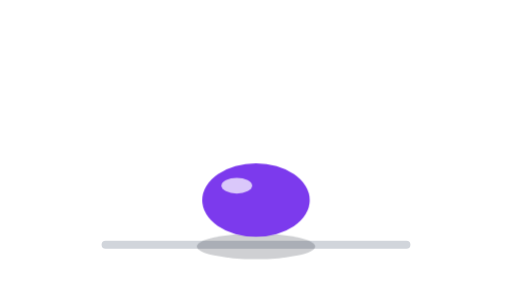
t = 0.00 s
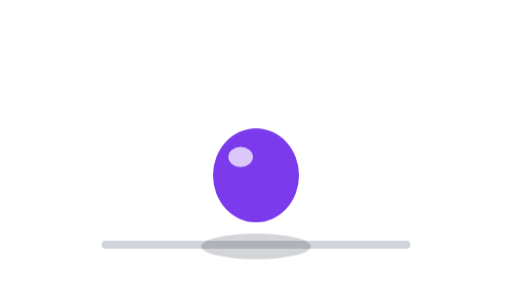
t = 0.16 s
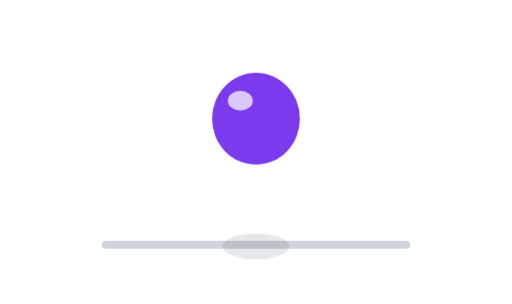
t = 0.42 s
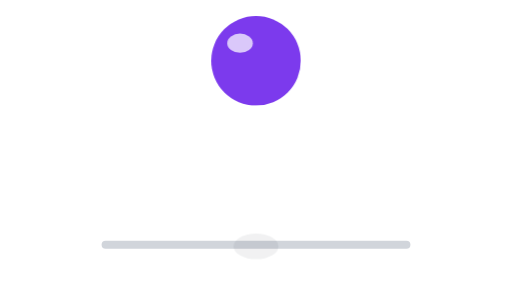
t = 0.68 s
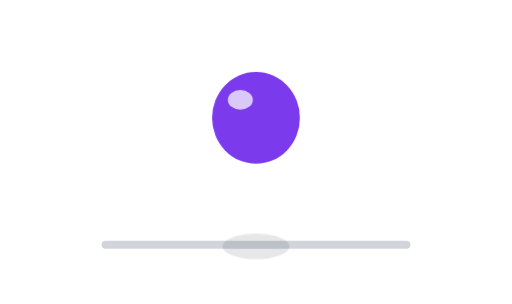
t = 0.93 s
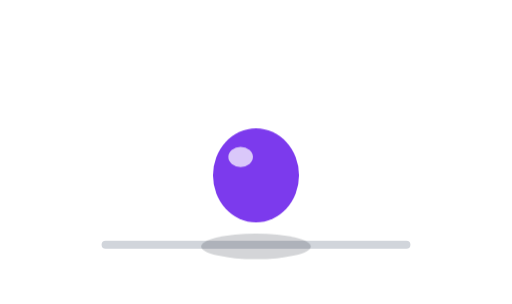
t = 1.19 s

The animated SVG that drew these frames (rendered in a browser with its animation timeline set to each time). Animation: 2 CSS @keyframes rules; one cycle of 1.35 s, repeats indefinitely.

<svg xmlns="http://www.w3.org/2000/svg" viewBox="0 0 320 190" width="640" height="380">
  <style>
    .ball{transform-box:fill-box;transform-origin:center bottom;animation:jump 1.35s cubic-bezier(.45,.04,.55,.95) infinite}
    .shadow{transform-box:fill-box;transform-origin:center;animation:shadow 1.35s ease-in-out infinite}
    @keyframes jump{0%,100%{transform:translateY(0) scaleX(1.2) scaleY(.82)}12%{transform:translateY(-9px) scaleX(.96) scaleY(1.05)}50%{transform:translateY(-82px)}88%{transform:translateY(-9px) scaleX(.96) scaleY(1.05)}}
    @keyframes shadow{0%,100%{transform:scaleX(1);opacity:.2}50%{transform:scaleX(.38);opacity:.06}}
  </style>
  <rect width="320" height="190" fill="#fff"/>
  <line x1="66" y1="153" x2="254" y2="153" stroke="#d1d5db" stroke-width="5" stroke-linecap="round"/>
  <ellipse class="shadow" cx="160" cy="154" rx="37" ry="8" fill="#111827" opacity=".18"/>
  <g class="ball">
    <circle cx="160" cy="120" r="28" fill="#7c3aed"/>
    <ellipse cx="150" cy="109" rx="8" ry="6" fill="#fff" opacity=".72"/>
  </g>
</svg>
